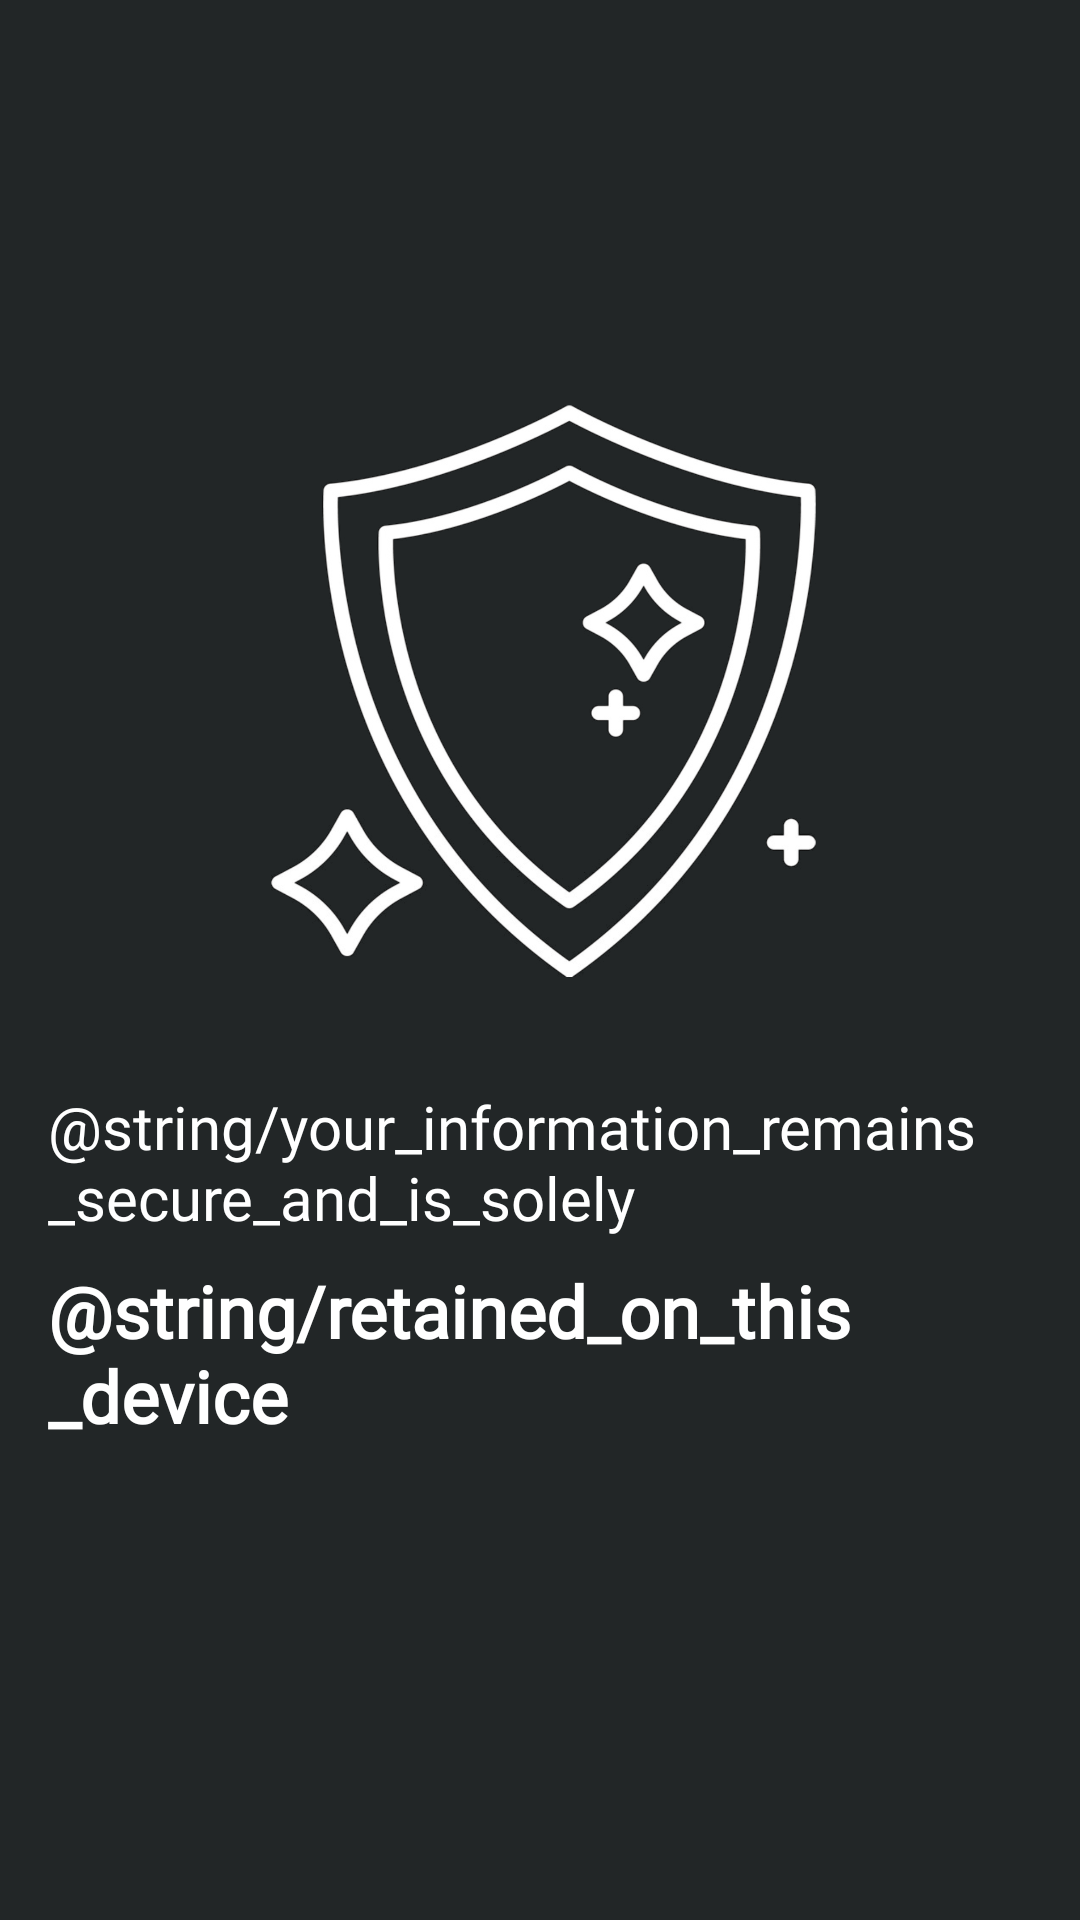

Layout XML and referenced resources for this Android screen:
<!-- AndroidManifest.xml: application theme Theme.TimeSculptor -->
<!-- res/layout/intro2_fragment.xml -->
<?xml version="1.0" encoding="utf-8"?>
<layout xmlns:android="http://schemas.android.com/apk/res/android"
    xmlns:app="http://schemas.android.com/apk/res-auto"
    xmlns:tools="http://schemas.android.com/tools">

    <data>

    </data>

    <androidx.constraintlayout.widget.ConstraintLayout
        android:layout_width="match_parent"
        android:layout_height="match_parent"
        android:background="#222627">


        <ImageView
            android:id="@+id/shield"
            android:layout_width="0dp"
            android:layout_marginTop="130dp"
            android:layout_height="200dp"
            app:layout_constraintDimensionRatio="1:1"
            android:background="@drawable/cover2"
            app:layout_constraintStart_toStartOf="parent"
            app:layout_constraintEnd_toEndOf="parent"
            app:layout_constraintTop_toTopOf="parent"/>





        <TextView
            android:id="@+id/title"
            android:layout_width="0dp"
            android:layout_height="wrap_content"
            android:layout_marginStart="16dp"
            android:layout_marginTop="32dp"
            android:layout_marginEnd="8dp"
            android:fontFamily="@font/cabin"
            android:text="@string/your_information_remains_secure_and_is_solely"
            android:textColor="@color/white"
            android:textSize="20sp"
            app:layout_constraintEnd_toEndOf="parent"
            app:layout_constraintHorizontal_bias="1.0"
            app:layout_constraintStart_toStartOf="parent"
            app:layout_constraintTop_toBottomOf="@+id/shield" />
        <TextView
            android:id="@+id/title_app"
            android:layout_width="0dp"
            android:layout_height="wrap_content"
            android:layout_marginStart="16dp"
            android:layout_marginEnd="8dp"
            android:layout_marginTop="8dp"
            android:fontFamily="@font/cabin"
            android:text="@string/retained_on_this_device"
            android:textColor="@color/white"
            android:textSize="24sp"
            android:textStyle="bold"
            app:layout_constraintEnd_toEndOf="parent"
            app:layout_constraintHorizontal_bias="1.0"
            app:layout_constraintStart_toStartOf="parent"
            app:layout_constraintTop_toBottomOf="@+id/title" />
    </androidx.constraintlayout.widget.ConstraintLayout>
</layout>
<!-- resources referenced by this layout -->
<resources>
  <color name="white">#FFFFFFFF</color>
  <!-- drawable cover2: png bitmap (drawable, 117519 bytes) -->
  <style name="Theme.TimeSculptor" parent="Base.Theme.TimeSculptor" />
  <style name="Base.Theme.TimeSculptor" parent="Theme.Material3.DayNight.NoActionBar">
          
          <item name="android:statusBarColor">@color/background</item>
  
  
  
      </style>
  <color name="background">#222627</color>
</resources>
